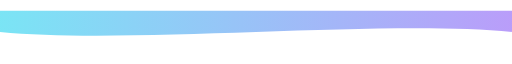
t = 0.00 s
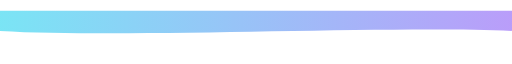
t = 1.00 s
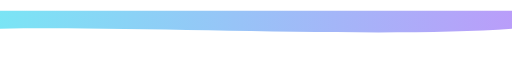
t = 3.00 s
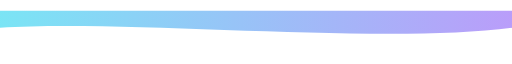
t = 4.00 s
t = 5.00 s: frame unchanged from t = 3.00 s, image omitted
t = 7.00 s: frame unchanged from t = 1.00 s, image omitted

The animated SVG that drew these frames (rendered in a browser with its animation timeline set to each time). Animation: 1 SMIL element (animate=1); one cycle of 8.00 s, repeats indefinitely.

<svg viewBox="0 0 1200 100" width="100%" height="100" xmlns="http://www.w3.org/2000/svg" role="img">
  <title>Banner Wave Soft Top</title>
  <desc>An animated README SVG asset illustrating Banner Wave Soft Top.</desc>
  <defs>
    <linearGradient id="softGrad" x1="0" x2="1">
      <stop offset="0%" stop-color="#22d3ee" stop-opacity="0.6"/>
      <stop offset="100%" stop-color="#8b5cf6" stop-opacity="0.6"/>
    </linearGradient>
  </defs>

  <path fill="url(#softGrad)">
    <animate attributeName="d" dur="8s" repeatCount="indefinite"
      values="
      M0,50 C300,80 900,20 1200,50 L1200,0 L0,0 Z;
      M0,40 C300,20 900,80 1200,40 L1200,0 L0,0 Z;
      M0,50 C300,80 900,20 1200,50 L1200,0 L0,0 Z
      "/>
  </path>
</svg>
